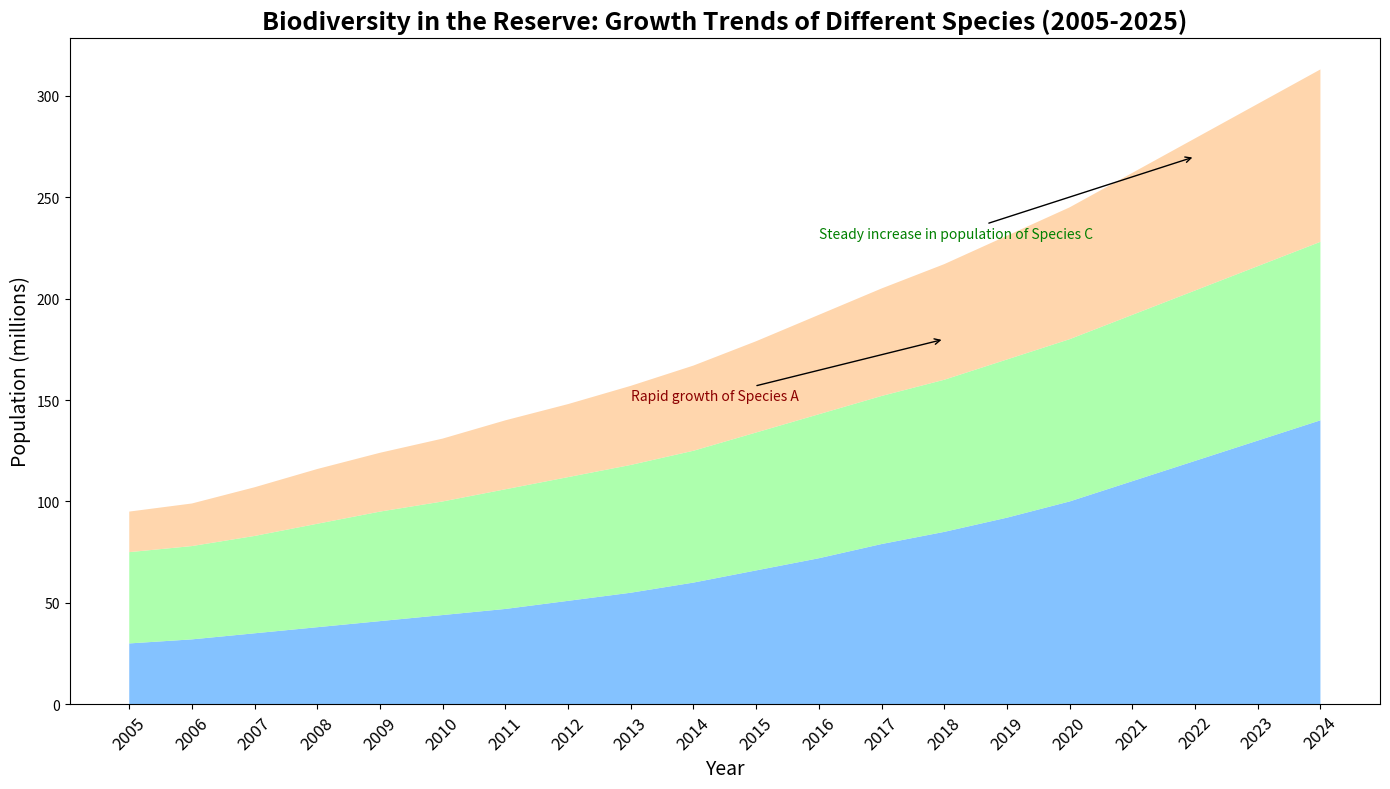

The matplotlib source for this figure:
import matplotlib.pyplot as plt
import numpy as np

years = np.arange(2005, 2025)

species_a = np.array([30, 32, 35, 38, 41, 44, 47, 51, 55, 60, 66, 72, 79, 85, 92, 100, 110, 120, 130, 140])
species_b = np.array([45, 46, 48, 51, 54, 56, 59, 61, 63, 65, 68, 71, 73, 75, 78, 80, 82, 84, 86, 88])
species_c = np.array([20, 21, 24, 27, 29, 31, 34, 36, 39, 42, 45, 49, 53, 57, 61, 65, 70, 75, 80, 85])

population_data = np.vstack([species_a, species_b, species_c])

fig, ax1 = plt.subplots(figsize=(14, 8))

# Here, the colors have been shuffled manually from their original order
ax1.stackplot(years, population_data, colors=['#66b3ff', '#99ff99', '#ffcc99'], alpha=0.8)

ax1.set_title('Biodiversity in the Reserve: Growth Trends of Different Species (2005-2025)', fontsize=18, fontweight='bold')
ax1.set_xlabel('Year', fontsize=14)
ax1.set_ylabel('Population (millions)', fontsize=14)

ax1.set_xticks(years)
ax1.set_xticklabels(years, rotation=45, fontsize=12)

ax1.annotate('Rapid growth of Species A', xy=(2018, 180), xytext=(2013, 150),
             arrowprops=dict(facecolor='black', arrowstyle='->'), fontsize=10, color='darkred')

ax1.annotate('Steady increase in population of Species C', xy=(2022, 270), xytext=(2016, 230),
             arrowprops=dict(facecolor='black', arrowstyle='->'), fontsize=10, color='green')

plt.tight_layout()

plt.show()
